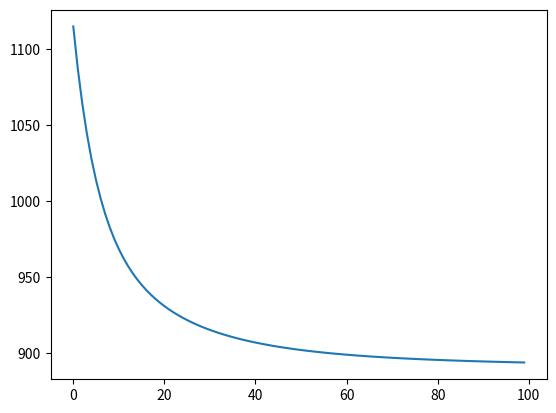

Here is the Python script that generated this plot:
import numpy as np
import random
import matplotlib.pyplot as plt

def np_sigmoid(x: np.ndarray) -> np.ndarray:
    return 1/(1 + np.exp(-x))


N = 1000
# features
M = 10
x = np.random.randn(N, M)
y = np.random.randint(10, size=N)
def one_hot(a, number_category=10):
    res = [0]*number_category
    assert 0<=a<number_category
    res[int(a)] = 1
    return res
y = [one_hot(a) for a in y.tolist()]
y = np.array(y, dtype=float)
print(y.shape)

# two layers
w0 = np.random.normal(0, 0.1, size=(10, 16))
b0 = np.zeros(16)

dw0 =np.zeros_like(w0)
db0 = np.zeros_like(b0)

w1 = np.random.normal(0, 0.1, size=(16, 10))
b1 = np.zeros(10)

dw1 =np.zeros_like(w1)
db1 = np.zeros_like(b1)





epoches = 100
batch_size = 64

begins = np.arange(0, N, batch_size)
lr = 0.001
batch_losses = []
epoch_losses = []

class Model():
    def __init__(self,
                 lr, 
                 w0,
                 dw0,
                 b0,
                 db0,
                 w1,
                 dw1,
                 b1,
                 db1):
        self.lr = lr
        self.w0 = w0
        self.dw0 = dw0
        self.b0 = b0
        self.db0 = db0
        self.w1 = w1
        self.dw1 = dw1
        self.b1 = b1
        self.db1 = db1
    def zero_grad(self):
        for grad in self.grads:
            grad = 0.0


    def forward(self, x0):
        self.x0 = x0
        self.y0 = self.x0@self.w0 + self.b0
        self.tanh = np.tanh(self.y0)
        self.y_hat = self.tanh@self.w1 + self.b1
        return self.y_hat

    def backward(self, y):
        #(y_hat-y)*(y_hat-y)=L
        self.dy_hat = self.y_hat-y
        # w1@y0+b1 = y_hat
        self.dw1 = self.tanh.T@self.dy_hat
        self.db1 = np.sum(self.dy_hat, axis=0)
        self.dtanh = self.dy_hat @ self.w1.T
        # w0@x0+b0 = y0
        self.dy0 = self.dtanh*(1-self.y0*self.y0)
        #print("self dy0 shape",self.dy0.shape)
        self.dw0 = self.x0.T @ self.dy0
        self.db0 = np.sum(self.dy0, axis=0)

    def step(self):
        self.parameters =[self.w0, self.b0, self.w1, self.b1]
        self.grads =  [self.dw0, self.db0, self.dw1, self.db1]
        for parameter, grad in zip(self.parameters, self.grads):
            parameter -= lr*grad
lr = 0.0001
model = Model(lr=lr, 
              w0=w0, 
              dw0=dw0,
              b0=b0,
              db0=db0,
              w1=w1,
              dw1=dw1,
              b1=b1,
              db1=db1)

for epoch in range(epoches):
    random.shuffle(begins)
    epoch_loss = 0
    for begin in  begins:
        end = begin + batch_size
        this_x, this_y = x[begin:end], y[begin:end]

        y_hat = model.forward(this_x)
        LOSS = np.sum(np.square(this_y-y_hat))
        epoch_loss += LOSS
        batch_losses.append(LOSS)
        model.backward(this_y)
        model.step()
        model.zero_grad()
    print(epoch_loss)
    epoch_losses.append(epoch_loss)
#print(epoch_losses)
plt.plot(range(len(epoch_losses)), epoch_losses)
plt.savefig('mlp_loss.png')
plt.show()



        
